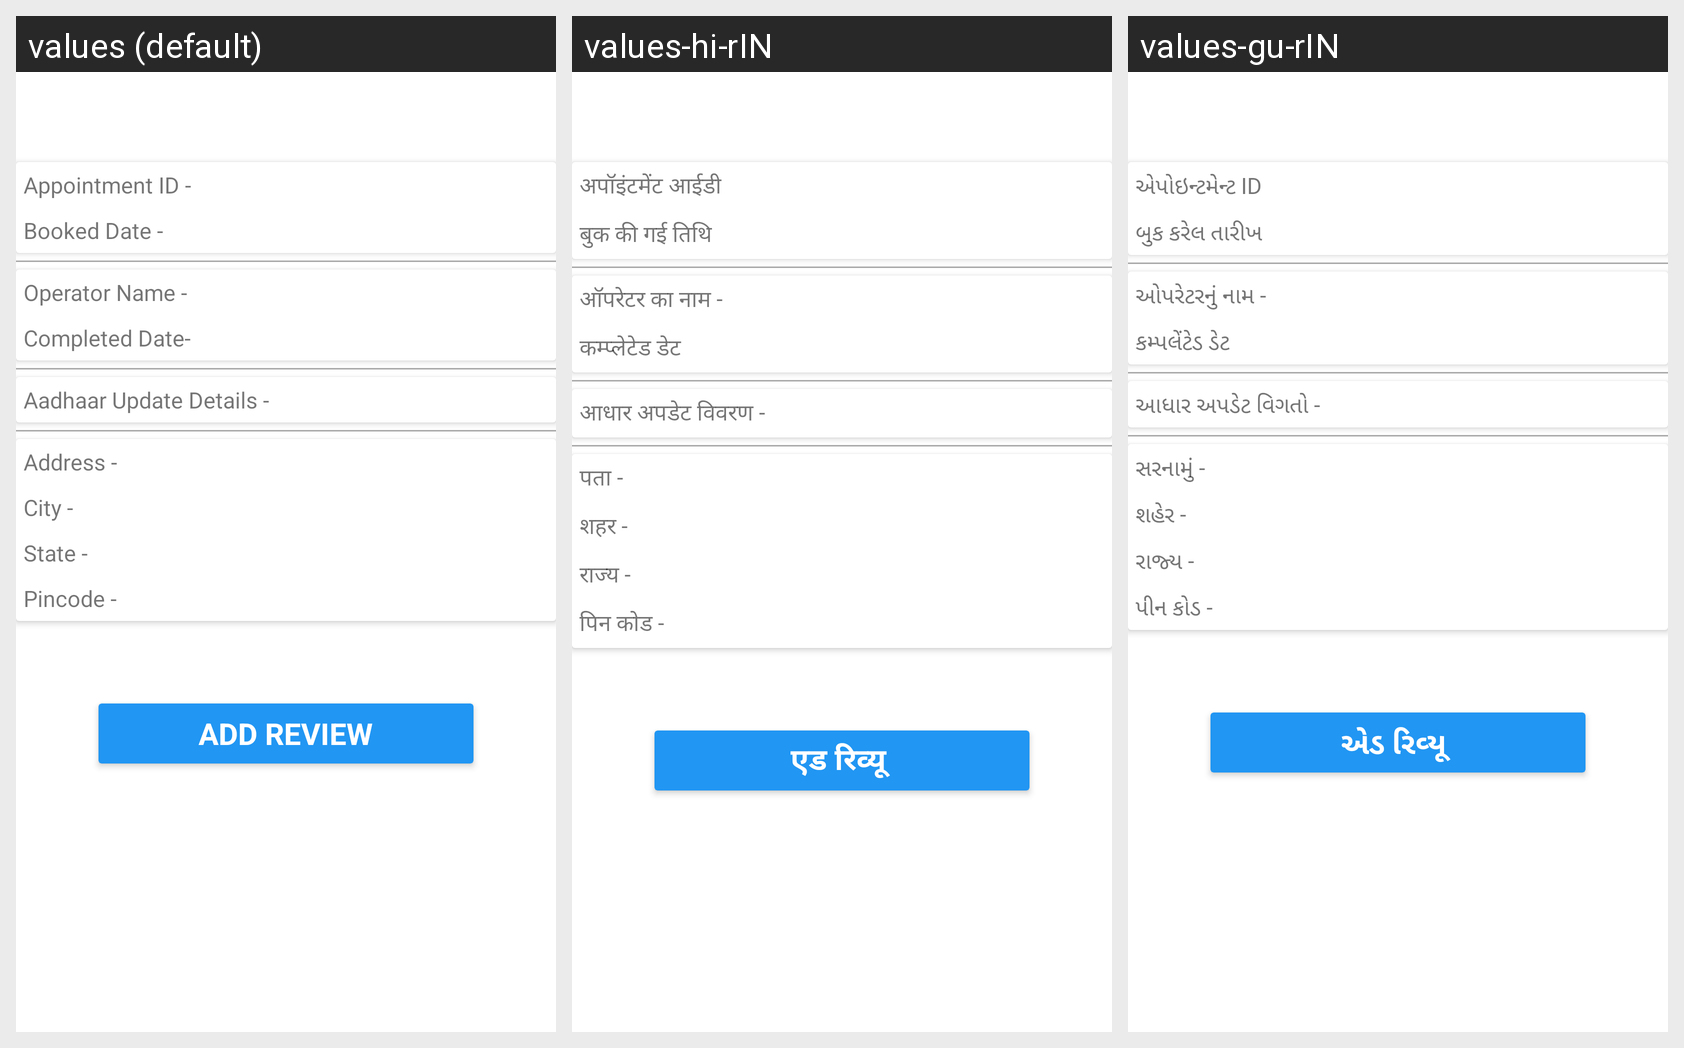

Locale-by-locale string values for the Android screen shown in this grid:
Android screen res/layout/activity_comp_appt_details_citizen.xml rendered under 3 locales, left to right: values (default), values-hi-rIN, values-gu-rIN. Device: Nexus 5 (rendered at 1080×1920; each locale shown at half size, 540×960, under a caption strip naming it); theme Theme.PK836_6Senses.
Strings drawn on this screen, with the default value and each locale's value (text and hints the layout hard-codes, and strings that could not be matched under every locale, appear in the picture but are not listed):

appointment_id
  values: Appointment ID -
  values-hi-rIN: अपॉइंटमेंट आईडी
  values-gu-rIN: એપોઇન્ટમેન્ટ ID

booked_date
  values: Booked Date -
  values-hi-rIN: बुक की गई तिथि
  values-gu-rIN: બુક કરેલ તારીખ

operator_name
  values: Operator Name -
  values-hi-rIN: ऑपरेटर का नाम -
  values-gu-rIN: ઓપરેટરનું નામ -

completed_date
  values: Completed Date-
  values-hi-rIN: कम्प्लेटेड डेट 
  values-gu-rIN: કમ્પલેંટેડ ડેટ

your_aadhaar_updated_details
  values: Aadhaar Update Details -
  values-hi-rIN: आधार अपडेट विवरण -
  values-gu-rIN: આધાર અપડેટ વિગતો -

address
  values: Address -
  values-hi-rIN: पता -
  values-gu-rIN: સરનામું -

city
  values: City -
  values-hi-rIN: शहर -
  values-gu-rIN: શહેર -

state
  values: State -
  values-hi-rIN: राज्य -
  values-gu-rIN: રાજ્ય -

pincode
  values: Pincode -
  values-hi-rIN: पिन कोड -
  values-gu-rIN: પીન કોડ -

add_review
  values: ADD REVIEW
  values-hi-rIN: एड रिव्यू 
  values-gu-rIN: એડ રિવ્યૂ
